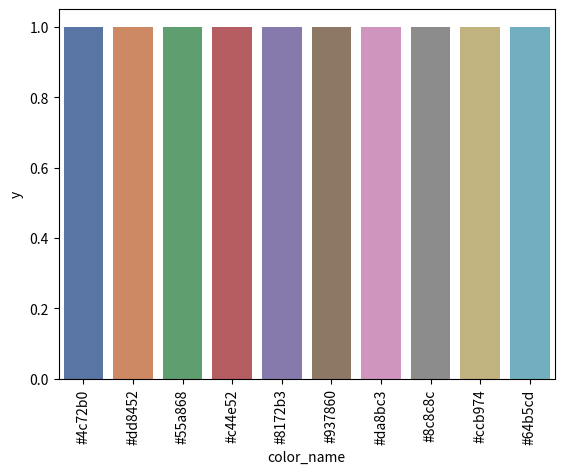

The matplotlib source for this figure:
import matplotlib.pyplot as plt
import seaborn as sns
import numpy as np

cmp = sns.color_palette("deep")
len_cmp = len(cmp)

print(cmp.as_hex())


x = cmp.as_hex()
y = [1] * len_cmp

data = {"color_name":x, "y":y}

sns.barplot(
  data=data,
  x="color_name",
  y="y",
  hue="color_name",
  palette="deep",
  legend=False
)

plt.xticks(rotation=90)
# plt.show()